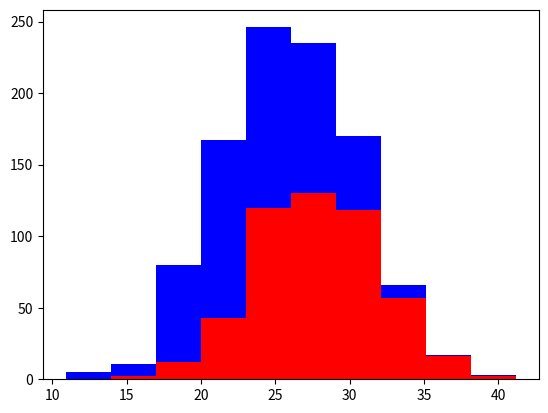

This chart was generated by the following Python code:
# -*- coding: utf-8 -*-
"""
Created on Tue Jun 27 15:04:04 2017

@author: B6519563
"""

import numpy as np
import matplotlib.pyplot as plt

greyhounds = 500
labs = 500

grey_height = 28 + 4 * np.random.randn(greyhounds)
lab_height = 24 + 4 * np.random.randn(labs)

plt.hist([grey_height, lab_height], stacked=True, color=['r','b'])
plt.show()